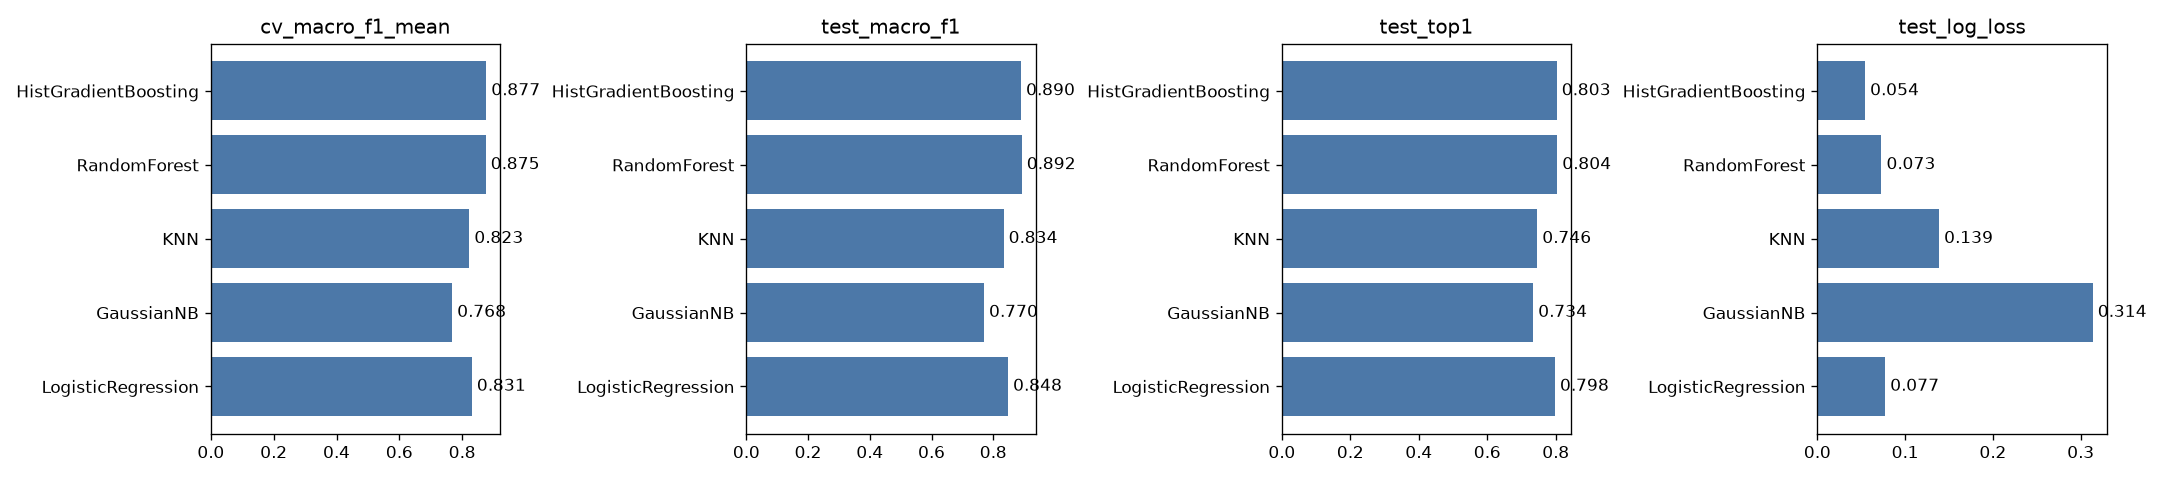

Source data for this figure (header and first rows):
model, cv_macro_f1_mean, cv_macro_f1_std, cv_macro_f1_oof, cv_log_loss, cv_top1, test_macro_f1, test_log_loss, test_top1, train_time_s, infer_time_s
LogisticRegression, 0.8308, 0.0286, 0.8293, 0.09272, 0.7214, 0.848, 0.07728, 0.7977, 0.2205, 0.06553
GaussianNB, 0.7682, 0.01581, 0.7682, 0.3449, 0.6687, 0.7701, 0.3137, 0.7341, 0.05986, 0.2739
KNN, 0.8229, 0.02236, 0.8211, 0.1606, 0.6763, 0.8336, 0.1387, 0.7461, 0.1875, 84.92
RandomForest, 0.8749, 0.02959, 0.8731, 0.07737, 0.7294, 0.8924, 0.07305, 0.8044, 4.248, 0.6772
HistGradientBoosting, 0.8767, 0.0289, 0.8752, 0.06661, 0.7312, 0.8901, 0.05438, 0.8029, 0.2888, 0.2289
